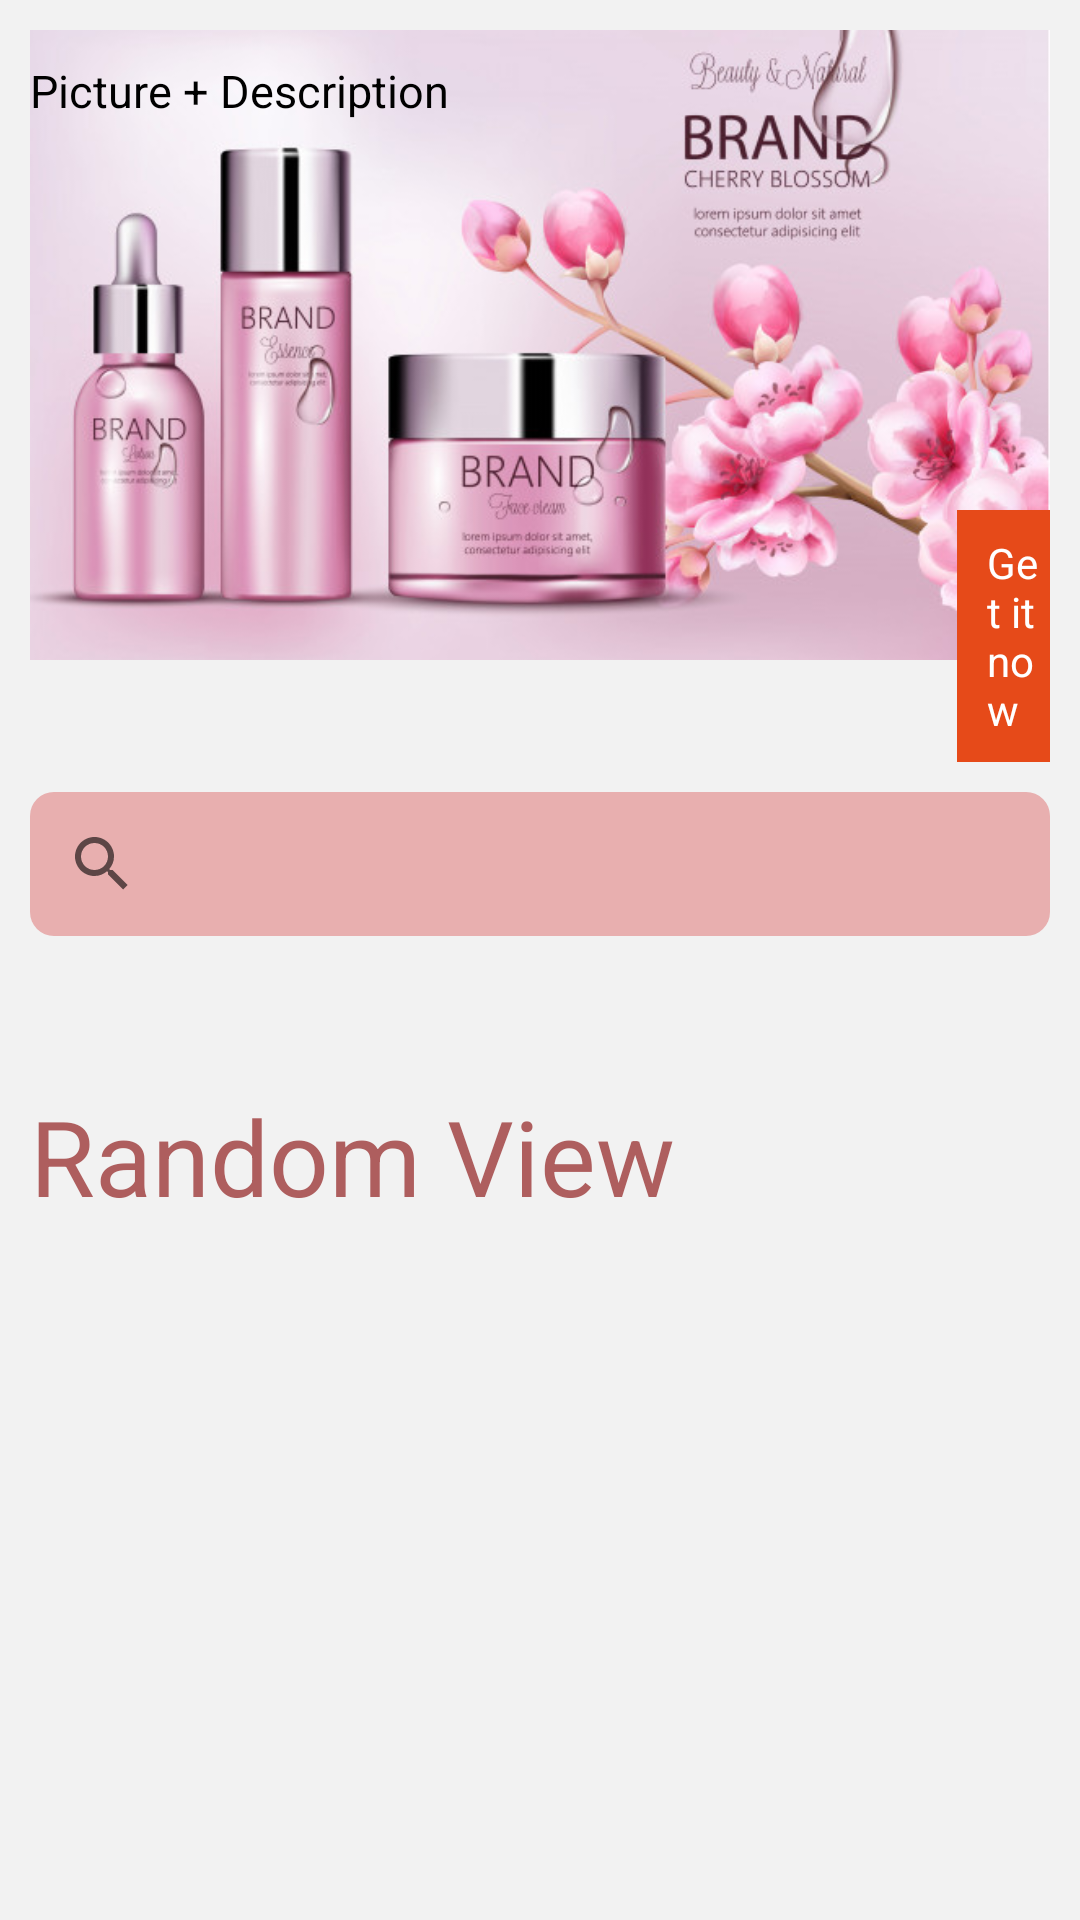

The Android layout XML behind this screen, and the referenced resources:
<!-- AndroidManifest.xml: application theme Theme.MUSIC_APP -->
<!-- res/layout/fragment__home.xml -->
<?xml version="1.0" encoding="utf-8"?>
<LinearLayout xmlns:android="http://schemas.android.com/apk/res/android"
    xmlns:app="http://schemas.android.com/apk/res-auto"
    xmlns:tools="http://schemas.android.com/tools"
    android:layout_width="match_parent"
    android:layout_height="match_parent"
    android:background="#f2f2f2"
    android:orientation="vertical"
    android:padding="10dp"
    tools:context=".Activity.FragmentHome">

    <FrameLayout
        android:layout_width="match_parent"
        android:layout_height="wrap_content">

        <ImageView
            android:layout_width="match_parent"
            android:layout_height="210dp"
            android:scaleType="centerCrop"
            android:src="@drawable/image1" />

        <LinearLayout
            android:layout_width="match_parent"
            android:layout_height="wrap_content">

            <TextView
                android:layout_width="wrap_content"
                android:layout_height="wrap_content"
                android:layout_marginTop="10dp"
                android:text="Picture + Description"
                android:textColor="@color/black"
                android:textSize="15sp" />
        </LinearLayout>

        <TextView
            android:layout_width="wrap_content"
            android:layout_height="wrap_content"
            android:layout_marginLeft="309dp"
            android:layout_marginTop="160dp"
            android:background="#E64A19"
            android:paddingLeft="10dp"
            android:paddingTop="8dp"
            android:paddingBottom="8dp"
            android:text="Get it now"
            android:textColor="@color/white" />
    </FrameLayout>

    <androidx.appcompat.widget.SearchView
        android:layout_width="match_parent"
        android:layout_height="wrap_content"
        android:layout_marginTop="10dp"
        android:background="@drawable/bg_search"
        android:tooltipText="Search products"
        app:subtitle="Search products" />

    <androidx.core.widget.NestedScrollView
        android:layout_width="match_parent"
        android:layout_height="match_parent">

        <LinearLayout
            android:layout_width="match_parent"
            android:layout_height="match_parent"
            android:orientation="vertical">

            <androidx.recyclerview.widget.RecyclerView
                android:id="@+id/brandProductsList"
                android:layout_width="match_parent"
                android:layout_height="wrap_content"
                android:layout_marginTop="20dp" />

            <androidx.recyclerview.widget.RecyclerView
                android:id="@+id/productNameRecycler"
                android:layout_width="match_parent"
                android:layout_height="wrap_content"
                android:layout_marginTop="10dp" />

            <androidx.recyclerview.widget.RecyclerView
                android:id="@+id/recyclerDetailsProducts"
                android:layout_width="match_parent"
                android:layout_height="wrap_content"
                android:layout_marginTop="10dp"
                tools:itemCount="80" />

            <TextView
                android:layout_width="match_parent"
                android:layout_height="wrap_content"
                android:layout_marginTop="10dp"
                android:text="Random View"
                android:textColor="#AE5E5E"
                android:textSize="35dp" />

            <androidx.recyclerview.widget.RecyclerView
                android:id="@+id/recyclerViewRandom"
                android:layout_width="match_parent"
                android:layout_height="wrap_content"
                android:layout_marginTop="10dp"
                tools:itemCount="80" />

            <androidx.recyclerview.widget.RecyclerView
                android:id="@+id/recyclerViewRandomPicture"
                android:layout_width="match_parent"
                android:layout_height="wrap_content"
                android:layout_marginTop="10dp" />

            <androidx.recyclerview.widget.RecyclerView
                android:id="@+id/recyclerView"
                android:layout_width="match_parent"
                android:layout_height="wrap_content"
                android:layout_marginTop="10dp" />
        </LinearLayout>

    </androidx.core.widget.NestedScrollView>

</LinearLayout>
<!-- resources referenced by this layout -->
<resources>
  <!-- drawable bg_search (drawable) -->
  <?xml version="1.0" encoding="utf-8"?>
  <shape xmlns:android="http://schemas.android.com/apk/res/android">
  <solid
      android:color="#E8AFAF"/>
      <corners
          android:radius="8dp"/>
  </shape>
  <!-- drawable image1: jpg bitmap (drawable-v24, 59783 bytes) -->
  <style name="Theme.MUSIC_APP" parent="Theme.MaterialComponents.DayNight.DarkActionBar">
          
          <item name="colorPrimary">@color/purple_500</item>
          <item name="colorPrimaryVariant">@color/purple_700</item>
          <item name="colorOnPrimary">@color/white</item>
          
          <item name="colorSecondary">@color/teal_200</item>
          <item name="colorSecondaryVariant">@color/teal_700</item>
          <item name="colorOnSecondary">@color/black</item>
          
          <item name="android:statusBarColor" tools:targetApi="l">?attr/colorPrimaryVariant</item>
          
      </style>
  <!-- not gathered from this repository: default colours our renderer supplied (Android Studio template values) -->
  <color name="purple_500">#FF6200EE</color>
  <color name="purple_700">#FF3700B3</color>
  <color name="teal_200">#FF03DAC5</color>
  <color name="teal_700">#FF018786</color>
  <color name="black">#FF000000</color>
  <color name="white">#FFFFFFFF</color>
</resources>
